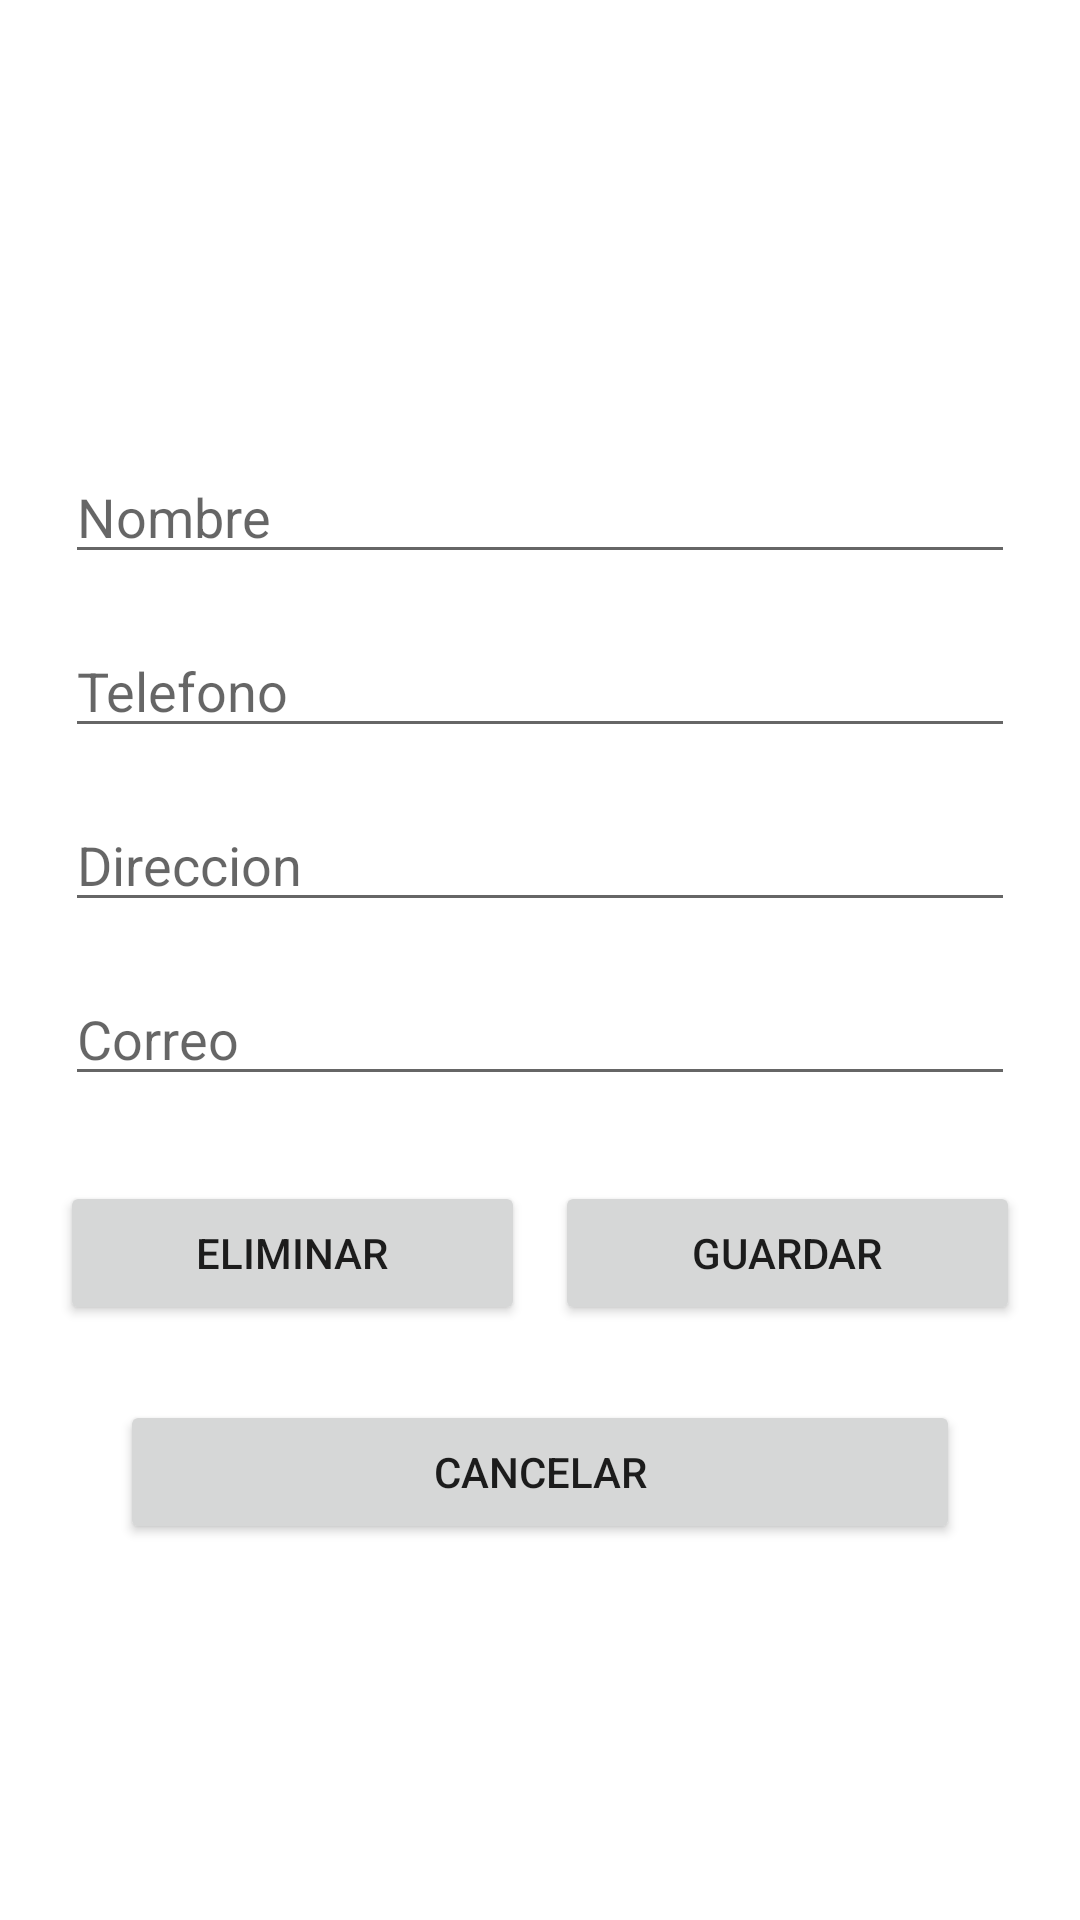

The Android layout XML behind this screen, and the referenced resources:
<!-- AndroidManifest.xml: application theme Theme.AgendaContactos -->
<!-- res/layout/activity_main.xml -->
<?xml version="1.0" encoding="utf-8"?>
<androidx.constraintlayout.widget.ConstraintLayout xmlns:android="http://schemas.android.com/apk/res/android"
    xmlns:app="http://schemas.android.com/apk/res-auto"
    xmlns:tools="http://schemas.android.com/tools"
    android:layout_width="match_parent"
    android:layout_height="match_parent"
    tools:context=".MainActivity"
    android:background="@color/white"

    >

    <LinearLayout
        android:layout_width="match_parent"
        android:layout_height="match_parent"
        android:orientation="vertical"
        app:layout_constraintBottom_toBottomOf="parent"
        app:layout_constraintEnd_toEndOf="parent"
        app:layout_constraintStart_toStartOf="parent"
        app:layout_constraintTop_toTopOf="parent"
        android:gravity="center"
        android:background="@color/white"


        >

        <EditText
            android:id="@+id/txt_nombre"
            android:layout_width="match_parent"
            android:layout_height="wrap_content"
            android:ems="10"
            android:hint="@string/hint_nombres"
            android:inputType="textPersonName"
            android:layout_marginHorizontal="65px"
            android:layout_marginTop="90px"
            android:layout_marginBottom="25px"
            />

        <EditText
            android:id="@+id/txt_telefono"
            android:layout_width="match_parent"
            android:layout_height="wrap_content"
            android:ems="10"
            android:hint="@string/hint_telefono"
            android:inputType="phone"
            android:layout_marginHorizontal="65px"
            android:layout_marginVertical="25px"

            />

        <EditText
            android:id="@+id/txt_direccion"
            android:layout_width="match_parent"
            android:layout_height="wrap_content"
            android:ems="10"
            android:hint="@string/hint_direccion"
            android:inputType="textPersonName"
            android:layout_marginHorizontal="65px"
            android:layout_marginVertical="25px"
            />

        <EditText
            android:id="@+id/txt_correo"
            android:layout_width="match_parent"
            android:layout_height="wrap_content"
            android:ems="10"
            android:hint="@string/hint_correo"
            android:inputType="textEmailAddress"
            android:layout_marginHorizontal="65px"
            android:layout_marginVertical="25px"
            />

        <LinearLayout
            android:layout_width="match_parent"
            android:layout_height="wrap_content"
            android:orientation="horizontal"
            android:layout_margin="45px"
            >

            <Button
                android:id="@+id/btn_delete"
                android:layout_width="wrap_content"
                android:layout_height="wrap_content"
                android:layout_margin="15px"
                android:layout_weight="1"
                android:onClick="onClick_DeleteContacto"
                android:text="@string/btn_eliminar" />

            <Button
                android:id="@+id/button2"
                android:layout_width="wrap_content"
                android:layout_height="wrap_content"
                android:layout_margin="15px"
                android:layout_weight="1"
                android:onClick="onClick_AddContacto"
                android:text="@string/btn_guardar" />
        </LinearLayout>

        <Button
            android:id="@+id/button3"
            android:layout_width="match_parent"
            android:layout_height="wrap_content"
            android:layout_marginHorizontal="120px"
            android:layout_marginVertical="15px"
            android:onClick="startTabla"
            android:text="@string/btn_cancelar" />



    </LinearLayout>

</androidx.constraintlayout.widget.ConstraintLayout>
<!-- resources referenced by this layout -->
<resources>
  <color name="white">#FFFFFFFF</color>
  <string name="btn_cancelar">Cancelar</string>
  <string name="btn_eliminar">Eliminar</string>
  <string name="btn_guardar">Guardar</string>
  <string name="hint_correo">Correo</string>
  <string name="hint_direccion">Direccion</string>
  <string name="hint_nombres">Nombre</string>
  <string name="hint_telefono">Telefono</string>
  <style name="Theme.AgendaContactos" parent="Theme.MaterialComponents.DayNight.DarkActionBar">
          
          <item name="colorPrimary">@color/purple_500</item>
          <item name="colorPrimaryVariant">@color/purple_700</item>
          <item name="colorOnPrimary">@color/white</item>
          
          <item name="colorSecondary">@color/teal_200</item>
          <item name="colorSecondaryVariant">@color/teal_700</item>
          <item name="colorOnSecondary">@color/black</item>
          
          <item name="android:statusBarColor">?attr/colorPrimaryVariant</item>
          
      </style>
  <color name="purple_500">#FF6200EE</color>
  <color name="purple_700">#FF3700B3</color>
  <color name="teal_200">#FF03DAC5</color>
  <color name="teal_700">#FF018786</color>
  <color name="black">#FF000000</color>
</resources>
